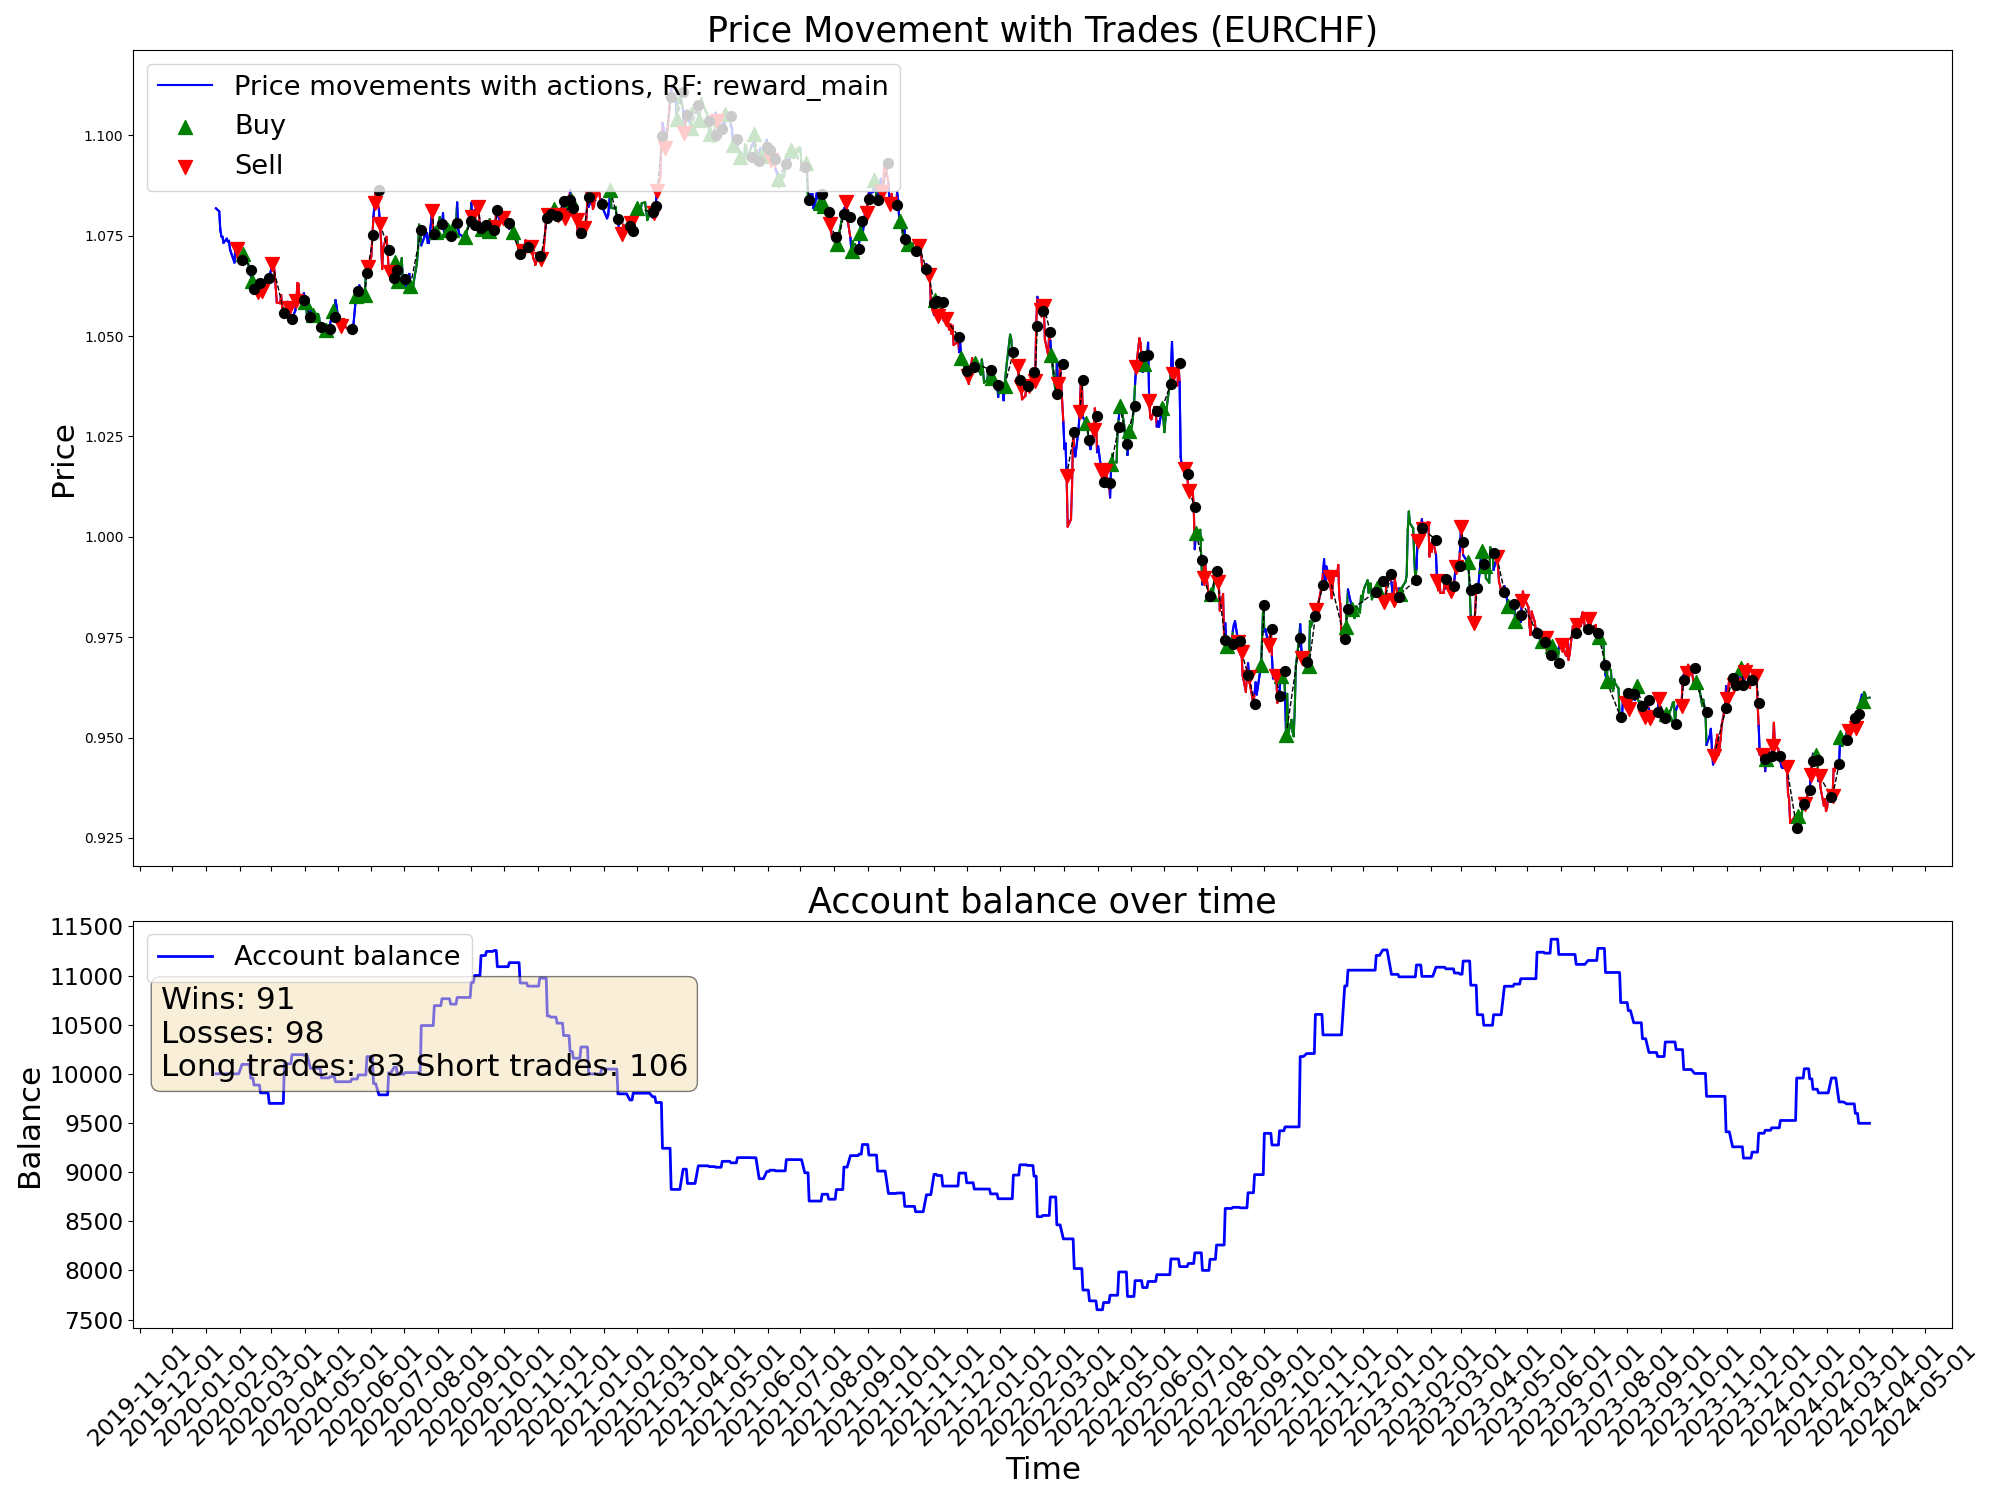

Values plotted in this chart, from the file beside it:
time, open, high, low, close, tick_volume, actDir, actRisk, eReward, eAccBalance, eWins, eLosses, pType, pOpenPrice, pSLPrice, pTPPrice, pProfit
2020-01-10, 1.081, 1.083, 1.08, 1.082, 33600, 0.0, 0.0, 0.0, 10000, 0, 0, 0, 0.0, 0.0, 0.0, 0.0
2020-01-13, 1.081, 1.083, 1.08, 1.081, 31740, 0.0, 0.0, 0.0, 10000, 0, 0, 0, 0.0, 0.0, 0.0, 0.0
2020-01-14, 1.08, 1.082, 1.076, 1.076, 39278, 0.0, 0.0, 0.0, 10000, 0, 0, 0, 0.0, 0.0, 0.0, 0.0
2020-01-15, 1.076, 1.078, 1.074, 1.075, 39689, 0.0, 0.0, 0.0, 10000, 0, 0, 0, 0.0, 0.0, 0.0, 0.0
2020-01-16, 1.075, 1.076, 1.073, 1.075, 36565, 0.0, 0.0, 0.0, 10000, 0, 0, 0, 0.0, 0.0, 0.0, 0.0
2020-01-17, 1.074, 1.076, 1.073, 1.073, 33214, 0.0, 0.0, 0.0, 10000, 0, 0, 0, 0.0, 0.0, 0.0, 0.0
2020-01-20, 1.073, 1.075, 1.073, 1.074, 22238, 0.0, 0.0, 0.0, 10000, 0, 0, 0, 0.0, 0.0, 0.0, 0.0
2020-01-21, 1.074, 1.075, 1.073, 1.074, 36227, 0.0, 0.0, 0.0, 10000, 0, 0, 0, 0.0, 0.0, 0.0, 0.0
2020-01-22, 1.073, 1.079, 1.073, 1.074, 36865, 0.0, 0.0, 0.0, 10000, 0, 0, 0, 0.0, 0.0, 0.0, 0.0
2020-01-23, 1.074, 1.075, 1.07, 1.072, 42441, 0.0, 0.0, 0.0, 10000, 0, 0, 0, 0.0, 0.0, 0.0, 0.0
2020-01-24, 1.071, 1.072, 1.07, 1.071, 34949, 0.0, 0.0, 0.0, 10000, 0, 0, 0, 0.0, 0.0, 0.0, 0.0
2020-01-27, 1.07, 1.072, 1.068, 1.068, 40731, 0.4597, 0.4597, 0.0, 10000, 0, 0, 0, 1.068, 1.065, 0.0, 0.0
2020-01-28, 1.068, 1.073, 1.067, 1.072, 30542, 0.478, 0.478, 0.0, 10000, 0, 0, 0, 1.068, 1.065, 0.0, 0.0
2020-01-29, 1.072, 1.074, 1.071, 1.072, 32374, -1.0, -1.0, 0.0, 10000, 0, 0, 2, 1.072, 1.079, 0.0, 0.0
2020-01-30, 1.072, 1.072, 1.068, 1.069, 43318, 0.2666, 0.2666, 0.0, 10000, 0, 0, 2, 1.072, 1.079, 0.0, 0.0
2020-01-31, 1.069, 1.071, 1.068, 1.069, 43896, 0.08683, 0.08683, 0.0, 10000, 0, 0, 2, 1.072, 1.079, 0.0, 0.0
2020-02-03, 1.068, 1.069, 1.066, 1.069, 43432, 1.0, 1.0, 0.0, 10096, 1, 0, 0, 0.0, 0.0, 0.0, 95.94
2020-02-04, 1.068, 1.072, 1.068, 1.071, 40335, 1.0, 1.0, 0.0, 10096, 1, 0, 1, 1.071, 1.067, 0.0, 0.0
2020-02-05, 1.07, 1.073, 1.069, 1.071, 43346, -0.1133, -0.1133, 0.0, 10096, 1, 0, 1, 1.071, 1.067, 0.0, 0.0
2020-02-06, 1.071, 1.072, 1.07, 1.07, 37089, -0.03948, -0.03948, 0.0, 10096, 1, 0, 1, 1.071, 1.067, 0.0, 0.0
2020-02-07, 1.07, 1.071, 1.068, 1.07, 43492, 0.1039, 0.1039, 0.0, 10096, 1, 0, 1, 1.071, 1.067, 0.0, 0.0
2020-02-10, 1.069, 1.071, 1.066, 1.066, 41473, 0.2632, 0.2632, 0.0, 10096, 1, 0, 1, 1.071, 1.067, 0.0, 0.0
2020-02-11, 1.066, 1.068, 1.065, 1.065, 38764, -0.04696, -0.04696, 0.0, 9956, 1, 1, 0, 0.0, 0.0, 0.0, -140.2
2020-02-12, 1.065, 1.066, 1.063, 1.064, 41481, 0.6187, 0.6187, 0.0, 9956, 1, 1, 1, 1.064, 1.054, 0.0, 0.0
2020-02-13, 1.064, 1.064, 1.061, 1.062, 44426, -0.5565, -0.5565, 0.0, 9956, 1, 1, 1, 1.064, 1.054, 0.0, 0.0
2020-02-14, 1.062, 1.065, 1.061, 1.064, 31089, -0.8093, -0.8093, 0.0, 9886, 1, 2, 0, 0.0, 0.0, 0.0, -69.82
2020-02-17, 1.064, 1.065, 1.063, 1.063, 23765, 0.1381, 0.1381, 0.0, 9886, 1, 2, 0, 1.064, 1.067, 0.0, 0.0
2020-02-18, 1.063, 1.063, 1.061, 1.061, 37504, -0.9103, -0.9103, 0.0, 9886, 1, 2, 2, 1.061, 1.064, 0.0, 0.0
2020-02-19, 1.061, 1.063, 1.061, 1.063, 36894, 1.0, 1.0, 0.0, 9886, 1, 2, 2, 1.061, 1.064, 0.0, 0.0
2020-02-20, 1.063, 1.063, 1.061, 1.061, 53205, 1.0, 1.0, 0.0, 9806, 1, 3, 0, 0.0, 0.0, 0.0, -79.88
2020-02-21, 1.061, 1.062, 1.061, 1.061, 47684, -1.0, -1.0, 0.0, 9806, 1, 3, 2, 1.061, 1.064, 0.0, 0.0
2020-02-24, 1.061, 1.063, 1.059, 1.062, 64290, 0.3166, 0.3166, 0.0, 9806, 1, 3, 2, 1.061, 1.064, 0.0, 0.0
2020-02-25, 1.062, 1.064, 1.059, 1.062, 72434, -0.2384, -0.2384, 0.0, 9806, 1, 3, 2, 1.061, 1.064, 0.0, 0.0
2020-02-26, 1.062, 1.064, 1.06, 1.063, 75500, -0.4908, -0.4908, 0.0, 9806, 1, 3, 2, 1.061, 1.064, 0.0, 0.0
2020-02-27, 1.063, 1.067, 1.062, 1.064, 90493, -0.7356, -0.7356, 0.0, 9806, 1, 3, 2, 1.061, 1.064, 0.0, 0.0
2020-02-28, 1.064, 1.066, 1.059, 1.065, 118476, 0.2557, 0.2557, 0.0, 9699, 1, 4, 0, 0.0, 0.0, 0.0, -107.1
2020-03-02, 1.064, 1.071, 1.063, 1.068, 104017, -0.8905, -0.8905, 0.0, 9699, 1, 4, 2, 1.068, 1.071, 0.0, 0.0
2020-03-03, 1.067, 1.071, 1.063, 1.068, 109876, 1.0, 1.0, 0.0, 9699, 1, 4, 2, 1.068, 1.071, 0.0, 0.0
2020-03-04, 1.068, 1.07, 1.062, 1.066, 68522, -0.1592, -0.1592, 0.0, 9699, 1, 4, 2, 1.068, 1.071, 0.0, 0.0
2020-03-05, 1.065, 1.068, 1.062, 1.062, 64838, -1.0, -1.0, 0.0, 9699, 1, 4, 2, 1.068, 1.071, 0.0, 0.0
2020-03-06, 1.062, 1.062, 1.058, 1.058, 123591, -1.0, -1.0, 0.0, 9699, 1, 4, 2, 1.068, 1.071, 0.0, 0.0
2020-03-09, 1.056, 1.064, 1.054, 1.058, 174397, 0.246, 0.246, 0.0, 9699, 1, 4, 2, 1.068, 1.071, 0.0, 0.0
2020-03-10, 1.058, 1.065, 1.057, 1.06, 161615, -1.0, -1.0, 0.0, 9699, 1, 4, 2, 1.068, 1.071, 0.0, 0.0
2020-03-11, 1.06, 1.061, 1.057, 1.057, 111542, -1.0, -1.0, 0.0, 9699, 1, 4, 2, 1.068, 1.071, 0.0, 0.0
2020-03-12, 1.057, 1.059, 1.054, 1.056, 170225, -0.9216, -0.9216, 0.0, 9699, 1, 4, 2, 1.068, 1.071, 0.0, 0.0
2020-03-13, 1.056, 1.062, 1.055, 1.056, 202217, 1.0, 1.0, 0.0, 10102, 2, 4, 0, 0.0, 0.0, 0.0, 403.4
2020-03-16, 1.056, 1.059, 1.054, 1.059, 212245, -0.1209, -0.1209, 0.0, 10102, 2, 4, 0, 1.057, 1.067, 0.0, 0.0
2020-03-17, 1.059, 1.061, 1.054, 1.057, 162519, -1.0, -1.0, 0.0, 10102, 2, 4, 2, 1.057, 1.06, 0.0, 0.0
2020-03-18, 1.057, 1.059, 1.053, 1.057, 177071, 0.6968, 0.6968, 0.0, 10102, 2, 4, 2, 1.057, 1.06, 0.0, 0.0
2020-03-19, 1.056, 1.06, 1.052, 1.054, 226430, -0.544, -0.544, 0.0, 10102, 2, 4, 2, 1.057, 1.06, 0.0, 0.0
2020-03-20, 1.054, 1.056, 1.052, 1.054, 224824, 0.8943, 0.8943, 0.0, 10195, 3, 4, 0, 0.0, 0.0, 0.0, 92.53
2020-03-23, 1.054, 1.06, 1.053, 1.056, 211452, 0.3156, 0.3156, 0.0, 10195, 3, 4, 0, 1.057, 1.067, 0.0, 0.0
2020-03-24, 1.056, 1.06, 1.055, 1.059, 158783, -0.9891, -0.9891, 0.0, 10195, 3, 4, 2, 1.059, 1.066, 0.0, 0.0
2020-03-25, 1.059, 1.064, 1.057, 1.063, 150909, -0.4456, -0.4456, 0.0, 10195, 3, 4, 2, 1.059, 1.066, 0.0, 0.0
2020-03-26, 1.063, 1.065, 1.061, 1.063, 172405, 0.1206, 0.1206, 0.0, 10195, 3, 4, 2, 1.059, 1.066, 0.0, 0.0
2020-03-27, 1.063, 1.064, 1.056, 1.059, 135430, -0.09761, -0.09761, 0.0, 10195, 3, 4, 2, 1.059, 1.066, 0.0, 0.0
2020-03-30, 1.058, 1.06, 1.055, 1.059, 108281, -0.4245, -0.4245, 0.0, 10195, 3, 4, 2, 1.059, 1.066, 0.0, 0.0
2020-03-31, 1.058, 1.062, 1.056, 1.061, 110384, 1.0, 1.0, 0.0, 10188, 3, 5, 0, 0.0, 0.0, 0.0, -7.28
2020-04-01, 1.06, 1.061, 1.056, 1.059, 86405, 0.7453, 0.7453, 0.0, 10188, 3, 5, 1, 1.059, 1.054, 0.0, 0.0
2020-04-02, 1.059, 1.059, 1.055, 1.057, 88691, 0.7231, 0.7231, 0.0, 10188, 3, 5, 1, 1.059, 1.054, 0.0, 0.0
... 1,022 more rows
